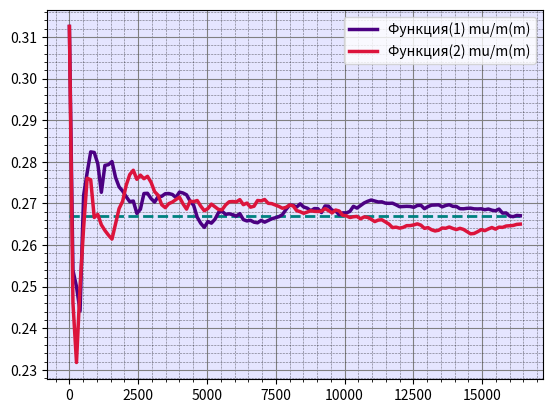
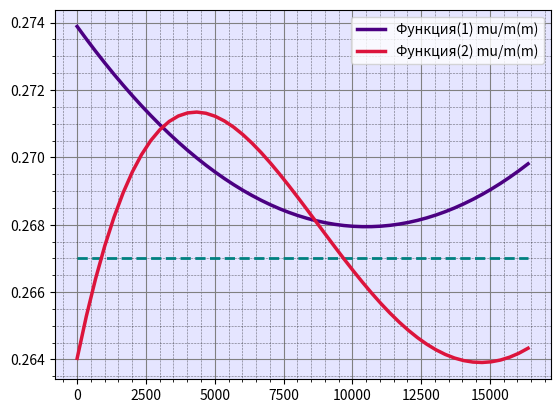
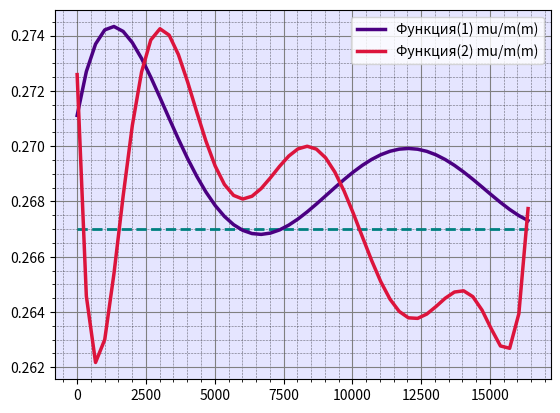
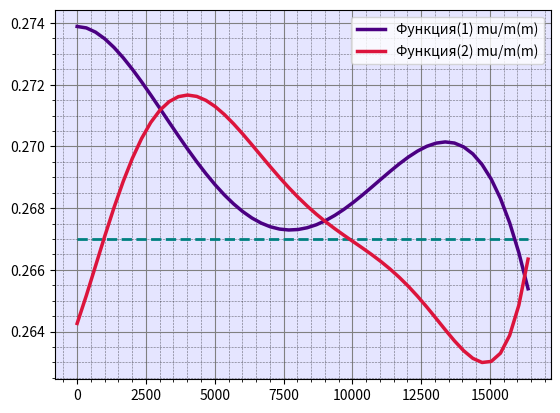
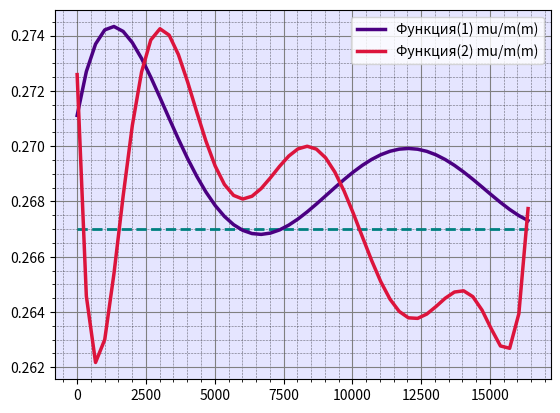
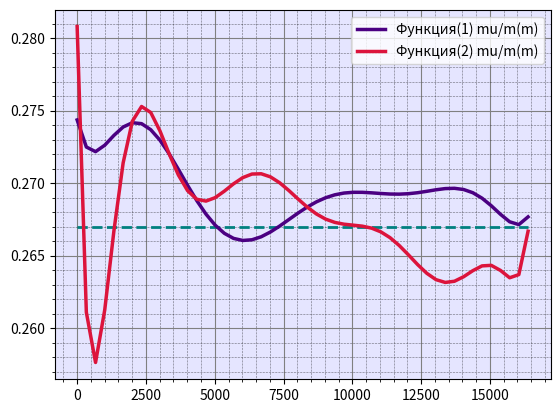

Source code (Python) for these figures, in order:
import numpy as np
import matplotlib.pyplot as plt
import math
import random

#--------------------------------------------------Инициализация------------------------------------------------------#
NOM = 16384
DIVNOM = 128
a = 3
t = 4
abc = 0.267


lin = []
list1 = []
list2 = []
right_xu = []
right_xk = []
right_yu = []
right_yk = []
bern1 = []
bern2 = []
mu1 = []
mu2 = []


for i in range(DIVNOM):
    lin.append(0)
    mu1.append(0)
    mu2.append(0)
    lin[i] = abc

for i in range(NOM):
    list1.append(0)
    list2.append(0)
    bern1.append(0)
    bern2.append(0)
#--------------------------------------------------Инициализация------------------------------------------------------#




#--------------------------------------------------Получение выборок Задание(1-2)------------------------------------------------------#
for i in range(NOM):
    if(i < 1):
        list1[i] = (abc * (10*t + a))%1
        list2[i] = (abc * 11 + math.pi)%1
    else:
        list1[i] = (list1[i-1] * (10*t + a))%1
        list2[i] = (list2[i-1] * 11 + math.pi)%1
#--------------------------------------------------Получение выборок Задание(1-2)------------------------------------------------------#
        



#--------------------------------------------------Форматирование (округление)--------------------------------------------------#
for i in range(NOM):
    list1[i] = round(list1[i],3)
    list2[i] = round(list2[i],3)
#--------------------------------------------------Форматирование (округление)--------------------------------------------------#




#--------------------------------------------------Испытания Бернулли--------------------------------------------------#
for i in range(NOM):
    if(list1[i]<abc):
        bern1[i] = 1
    else:
        bern1[i] = 0
    if(list2[i]<abc):
        bern2[i] = 1
    else:
        bern2[i] = 0

for i in range(DIVNOM):
    for j in range((i+1)*DIVNOM):
        mu1[i] += bern1[j]
        mu2[i] += bern2[j] 


for i in range(DIVNOM):
    mu1[i] /= (DIVNOM * (i+1))
    mu2[i] /= (DIVNOM * (i+1))
#--------------------------------------------------Испытания Бернулли--------------------------------------------------#


#--------------------------------------------------Получение вариационных рядов из выборок-------------------------------------------#
list1.sort()
list2.sort()
#--------------------------------------------------Получение вариационных рядов из выборок-------------------------------------------#


#--------------------------------------------------------------------Формирование результатов--------------------------------------------------------------------#
y = np.linspace(0, NOM, DIVNOM)
fig, ax = plt.subplots()
ax.minorticks_on()
ax.patch.set_facecolor('blue')
ax.patch.set_alpha(0.1)
plt.grid(True, color = 'grey', linewidth= 0.8)
ax.grid(which ='minor', color = 'k', linestyle = ':', linewidth= 0.4)
ax.plot(y, lin, color = "teal", linestyle = '--',  linewidth = 2)
plt.plot(y, mu1, '-',  color = "indigo",  linewidth = 2.5, label = "Функция(1) mu/m(m)")
plt.plot(y, mu2, '-',  color = "crimson",  linewidth = 2.5, label = "Функция(2) mu/m(m)")
ax.legend()                  
plt.show()                  
fig.savefig('Задание2.png')


y = np.linspace(0, NOM, DIVNOM)
fig, ax = plt.subplots()
ax.minorticks_on()
ax.patch.set_facecolor('blue')
ax.patch.set_alpha(0.1)
plt.grid(True, color = 'grey', linewidth= 0.8)
ax.grid(which ='minor', color = 'k', linestyle = ':', linewidth= 0.4)
ax.plot(y, lin, color = "teal", linestyle = '--',  linewidth = 2)
z1 = np.polyfit(y, mu1, 2)
z2 = np.polyfit(y, mu2, 4)
p1 = np.poly1d(z1)
p2 = np.poly1d(z2)
xp1 = np.linspace(0, NOM)
xp2 = np.linspace(0, NOM)
plt.plot(xp1, p1(xp1), '-',  color = "indigo",  linewidth = 2.5, label = "Функция(1) mu/m(m)")
plt.plot(xp2, p2(xp2), '-',  color = "crimson",  linewidth = 2.5, label = "Функция(2) mu/m(m)")
ax.legend()                  
plt.show()                  
fig.savefig('Задание2.1.png')

y = np.linspace(0, NOM, DIVNOM)
fig, ax = plt.subplots()
ax.minorticks_on()
ax.patch.set_facecolor('blue')
ax.patch.set_alpha(0.1)
plt.grid(True, color = 'grey', linewidth= 0.8)
ax.grid(which ='minor', color = 'k', linestyle = ':', linewidth= 0.4)
ax.plot(y, lin, color = "teal", linestyle = '--',  linewidth = 2)
z1 = np.polyfit(y, mu1, 6)
z2 = np.polyfit(y, mu2, 8)
p1 = np.poly1d(z1)
p2 = np.poly1d(z2)
xp1 = np.linspace(0, NOM)
xp2 = np.linspace(0, NOM)
plt.plot(xp1, p1(xp1), '-',  color = "indigo",  linewidth = 2.5, label = "Функция(1) mu/m(m)")
plt.plot(xp2, p2(xp2), '-',  color = "crimson",  linewidth = 2.5, label = "Функция(2) mu/m(m)")
ax.legend()                  
plt.show()                  
fig.savefig('Задание2.2.png')

y = np.linspace(0, NOM, DIVNOM)
fig, ax = plt.subplots()
ax.minorticks_on()
ax.patch.set_facecolor('blue')
ax.patch.set_alpha(0.1)
plt.grid(True, color = 'grey', linewidth= 0.8)
ax.grid(which ='minor', color = 'k', linestyle = ':', linewidth= 0.4)
ax.plot(y, lin, color = "teal", linestyle = '--',  linewidth = 2)
z1 = np.polyfit(y, mu1, 4)
z2 = np.polyfit(y, mu2, 6)
p1 = np.poly1d(z1)
p2 = np.poly1d(z2)
xp1 = np.linspace(0, NOM)
xp2 = np.linspace(0, NOM)
plt.plot(xp1, p1(xp1), '-',  color = "indigo",  linewidth = 2.5, label = "Функция(1) mu/m(m)")
plt.plot(xp2, p2(xp2), '-',  color = "crimson",  linewidth = 2.5, label = "Функция(2) mu/m(m)")
ax.legend()                  
plt.show()                  
fig.savefig('Задание2.3.png')

y = np.linspace(0, NOM, DIVNOM)
fig, ax = plt.subplots()
ax.minorticks_on()
ax.patch.set_facecolor('blue')
ax.patch.set_alpha(0.1)
plt.grid(True, color = 'grey', linewidth= 0.8)
ax.grid(which ='minor', color = 'k', linestyle = ':', linewidth= 0.4)
ax.plot(y, lin, color = "teal", linestyle = '--',  linewidth = 2)
z1 = np.polyfit(y, mu1, 6)
z2 = np.polyfit(y, mu2, 8)
p1 = np.poly1d(z1)
p2 = np.poly1d(z2)
xp1 = np.linspace(0, NOM)
xp2 = np.linspace(0, NOM)
plt.plot(xp1, p1(xp1), '-',  color = "indigo",  linewidth = 2.5, label = "Функция(1) mu/m(m)")
plt.plot(xp2, p2(xp2), '-',  color = "crimson",  linewidth = 2.5, label = "Функция(2) mu/m(m)")
ax.legend()                  
plt.show()                  
fig.savefig('Задание2.4.png')

y = np.linspace(0, NOM, DIVNOM)
fig, ax = plt.subplots()
ax.minorticks_on()
ax.patch.set_facecolor('blue')
ax.patch.set_alpha(0.1)
plt.grid(True, color = 'grey', linewidth= 0.8)
ax.grid(which ='minor', color = 'k', linestyle = ':', linewidth= 0.4)
ax.plot(y, lin, color = "teal", linestyle = '--',  linewidth = 2)
z1 = np.polyfit(y, mu1, 8)
z2 = np.polyfit(y, mu2, 10)
p1 = np.poly1d(z1)
p2 = np.poly1d(z2)
xp1 = np.linspace(0, NOM)
xp2 = np.linspace(0, NOM)
plt.plot(xp1, p1(xp1), '-',  color = "indigo",  linewidth = 2.5, label = "Функция(1) mu/m(m)")
plt.plot(xp2, p2(xp2), '-',  color = "crimson",  linewidth = 2.5, label = "Функция(2) mu/m(m)")
ax.legend()                  
plt.show()                  
fig.savefig('Задание2.5.png')
#--------------------------------------------------------------------Формирование результатов--------------------------------------------------------------------#
